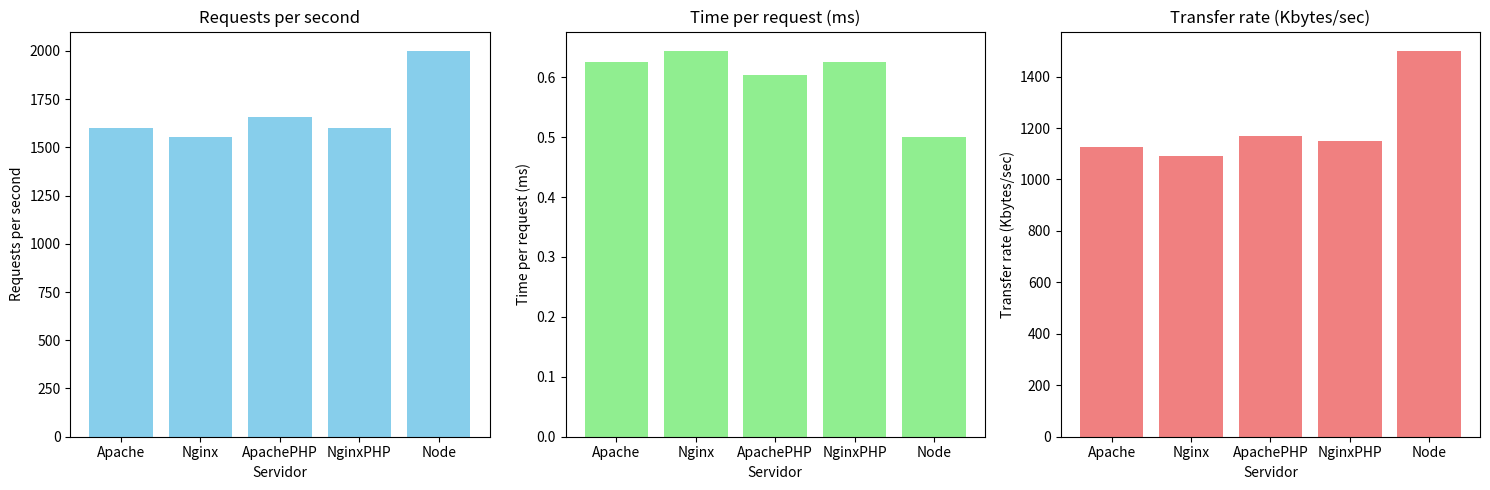

Generate this figure with matplotlib:
import matplotlib.pyplot as plt
import numpy as np


servidores = ['Apache', 'Nginx', 'ApachePHP', 'NginxPHP', 'Node']
requests_per_second = [1598.04, 1552.29, 1658.93, 1598.04, 2000]  
time_per_request = [0.626, 0.644, 0.603, 0.626, 0.5]  #
transfer_rate = [1125.18, 1092.97, 1168.06, 1150, 1500]  #


fig, axs = plt.subplots(1, 3, figsize=(15, 5))


axs[0].bar(servidores, requests_per_second, color='skyblue')
axs[0].set_title('Requests per second')
axs[0].set_ylabel('Requests per second')
axs[0].set_xlabel('Servidor')


axs[1].bar(servidores, time_per_request, color='lightgreen')
axs[1].set_title('Time per request (ms)')
axs[1].set_ylabel('Time per request (ms)')
axs[1].set_xlabel('Servidor')


axs[2].bar(servidores, transfer_rate, color='lightcoral')
axs[2].set_title('Transfer rate (Kbytes/sec)')
axs[2].set_ylabel('Transfer rate (Kbytes/sec)')
axs[2].set_xlabel('Servidor')


plt.tight_layout()


plt.show()